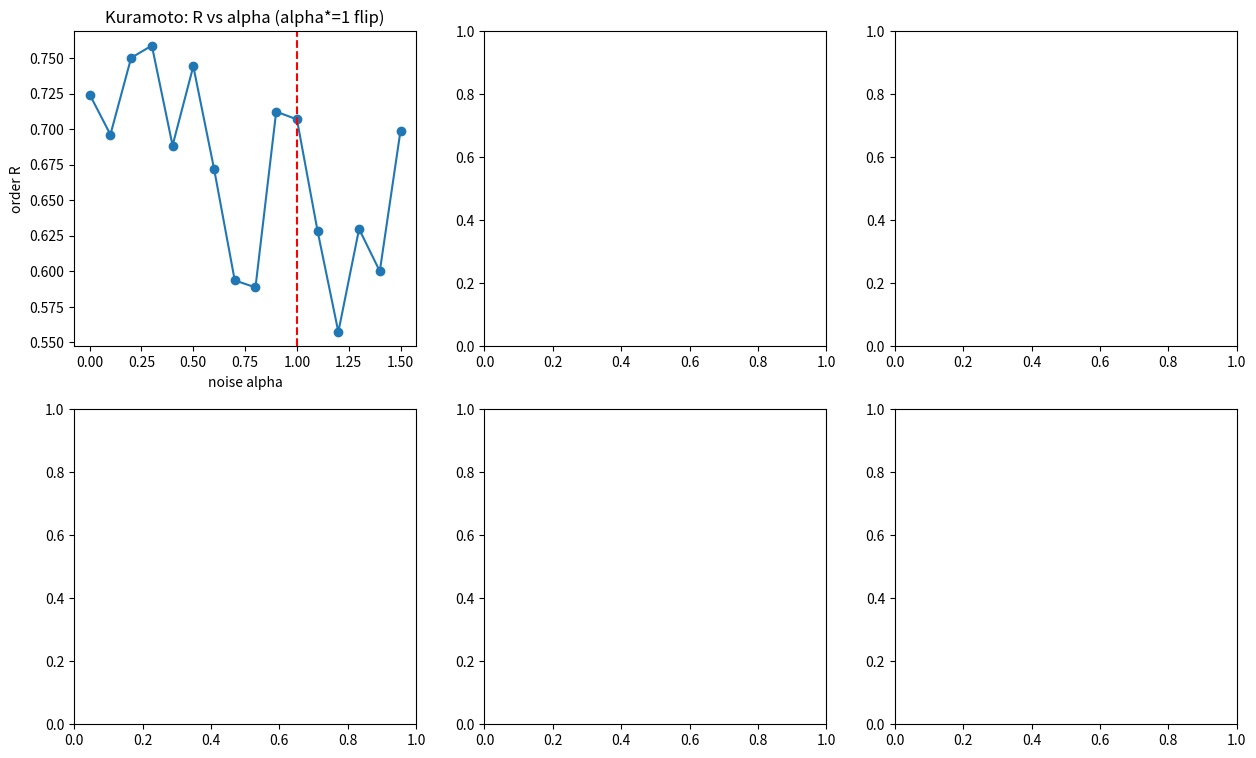

The script that saved this image: (Note: this script raises an exception after producing the figure.)
import numpy as np, time
import matplotlib; matplotlib.use('Agg')
import matplotlib.pyplot as plt, matplotlib.image as mpimg
t0=time.time()
N=40; K=1.5; T=400; dt=0.05
rng=np.random.default_rng(7); om=rng.normal(0,1,N)
def kura(a):
    th=np.zeros(N)
    for _ in range(T):
        th+=dt*(om+a*rng.normal(0,1,N)+(K/N)*np.sum(np.sin(th-th[:,None]),axis=1))
    return np.abs(np.mean(np.exp(1j*th)))
al=np.linspace(0,1.5,16); R=[kura(a) for a in al]
fig,ax=plt.subplots(2,3,figsize=(15,9))
ax[0,0].plot(al,R,'o-'); ax[0,0].axvline(1,ls='--',color='r')
ax[0,0].set_title('Kuramoto: R vs alpha (alpha*=1 flip)'); ax[0,0].set_xlabel('noise alpha'); ax[0,0].set_ylabel('order R')
ax[0,1].imshow(mpimg.imread('loom/fig_wilson_cowan_family.png')); ax[0,1].axis('off'); ax[0,1].set_title('Wilson-Cowan: 3rd family')
ax[0,2].imshow(mpimg.imread('loom/fig_convective_refinement.png')); ax[0,2].axis('off'); ax[0,2].set_title('Briggs empty-horizon')
ax[1,0].axis('off')
ax[1,0].text(0.05,0.9,'UNIVERSAL TWO-BRANCH LAW',fontsize=13,fontweight='bold')
ax[1,0].text(0.05,0.75,'L_s=max Re L(k) of trivial state:')
ax[1,0].text(0.05,0.6,'  L_s>0 -> Branch A (bootstrap from disorder)',color='darkgreen')
ax[1,0].text(0.05,0.5,'  L_s<0 -> Branch B (seed/convective/impossible)',color='firebrick')
ax[1,0].text(0.05,0.35,'Thresholds confirmed:')
ax[1,0].text(0.1,0.25,'  Kuramoto alpha*=1 (noise vs coupling)')
ax[1,0].text(0.1,0.17,'  Wilson-Cowan beta*=1 (Turing threshold)')
ax[1,0].text(0.1,0.09,'  Gray-Scott: trivial always stable; viability edge')
ax[1,1].axis('off'); ax[1,2].axis('off')
plt.tight_layout(); plt.savefig('loom/fig_loom_atlas_v2.png',dpi=95); print('atlas saved', round(time.time()-t0,1))
